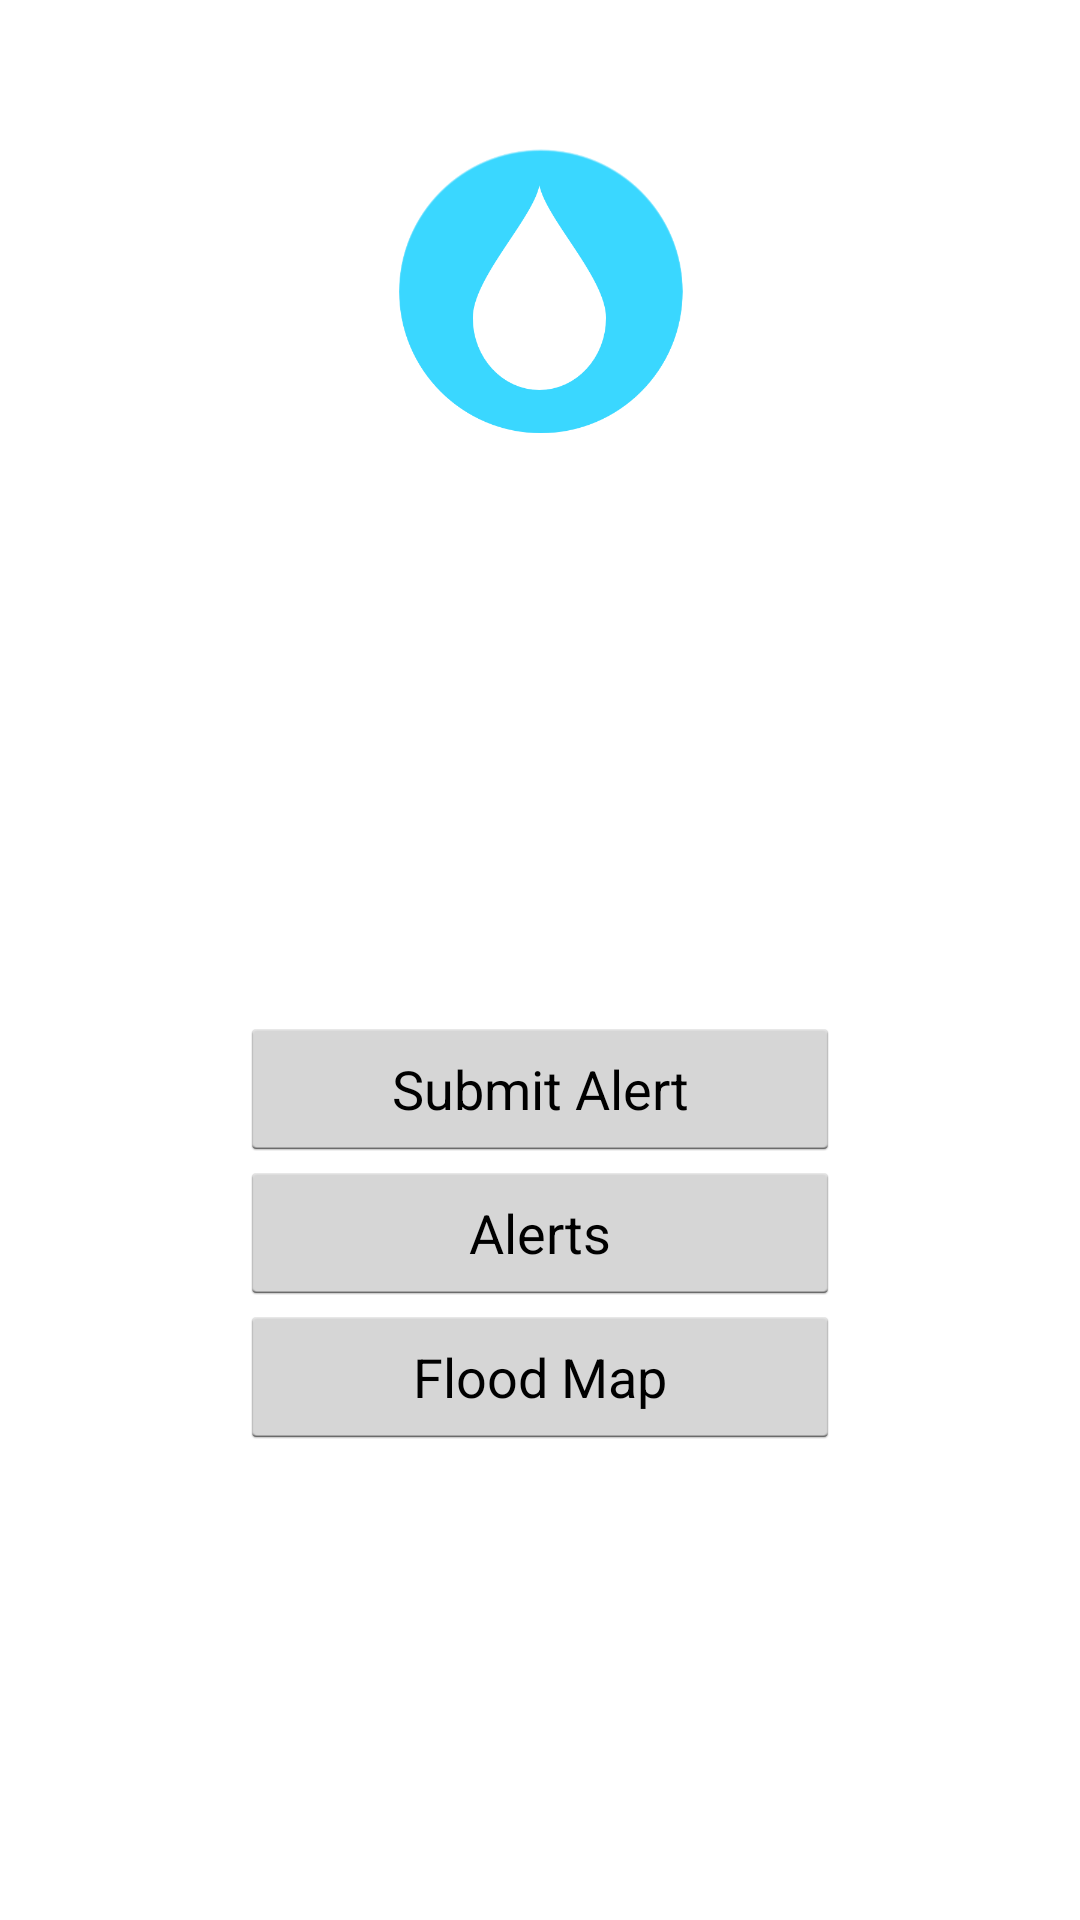

Produce the Android XML layout that renders to this screen, including the resource entries it uses.
<!-- AndroidManifest.xml: application theme AppTheme -->
<!-- res/layout/main_menu.xml -->
<?xml version="1.0" encoding="utf-8"?>
<RelativeLayout xmlns:android="http://schemas.android.com/apk/res/android"
    android:layout_width="match_parent"
    android:layout_height="match_parent"
    android:orientation="vertical" >

    <Button
        android:id="@+id/button1"
        android:layout_width="200dp"
        android:layout_height="wrap_content"
        android:layout_alignParentBottom="true"
        android:layout_centerHorizontal="true"
        android:layout_marginBottom="157dp"
        android:text="Flood Map"
        android:onClick = "floodmap" />

    <Button
        android:id="@+id/button2"
        android:layout_width="200dp"
        android:layout_height="wrap_content"
        android:layout_above="@+id/button1"
        android:layout_centerHorizontal="true"
        android:text="Alerts" 
        android:onClick="viewalerts"/>

    <Button
        android:id="@+id/button3"
        android:layout_width="200dp"
        android:layout_height="wrap_content"
        android:layout_above="@+id/button2"
        android:layout_centerHorizontal="true"
        android:text="Submit Alert"
        android:onClick="submitalert" />

    <ImageView
        android:id="@+id/imageView1"
        android:layout_width="wrap_content"
        android:layout_height="wrap_content"
        android:layout_alignParentTop="true"
        android:layout_centerHorizontal="true"
        android:layout_marginTop="48dp"
        android:adjustViewBounds="true"
        android:maxWidth="100dp"
        android:src="@drawable/logo" />

</RelativeLayout>
<!-- resources referenced by this layout -->
<resources>
  <!-- drawable logo: png bitmap (drawable-xhdpi, 31145 bytes) -->
  <style name="AppTheme" parent="AppBaseTheme">
          
      </style>
  <style name="AppBaseTheme" parent="android:Theme.Holo.Light.NoActionBar.Fullscreen">
          
      </style>
</resources>
